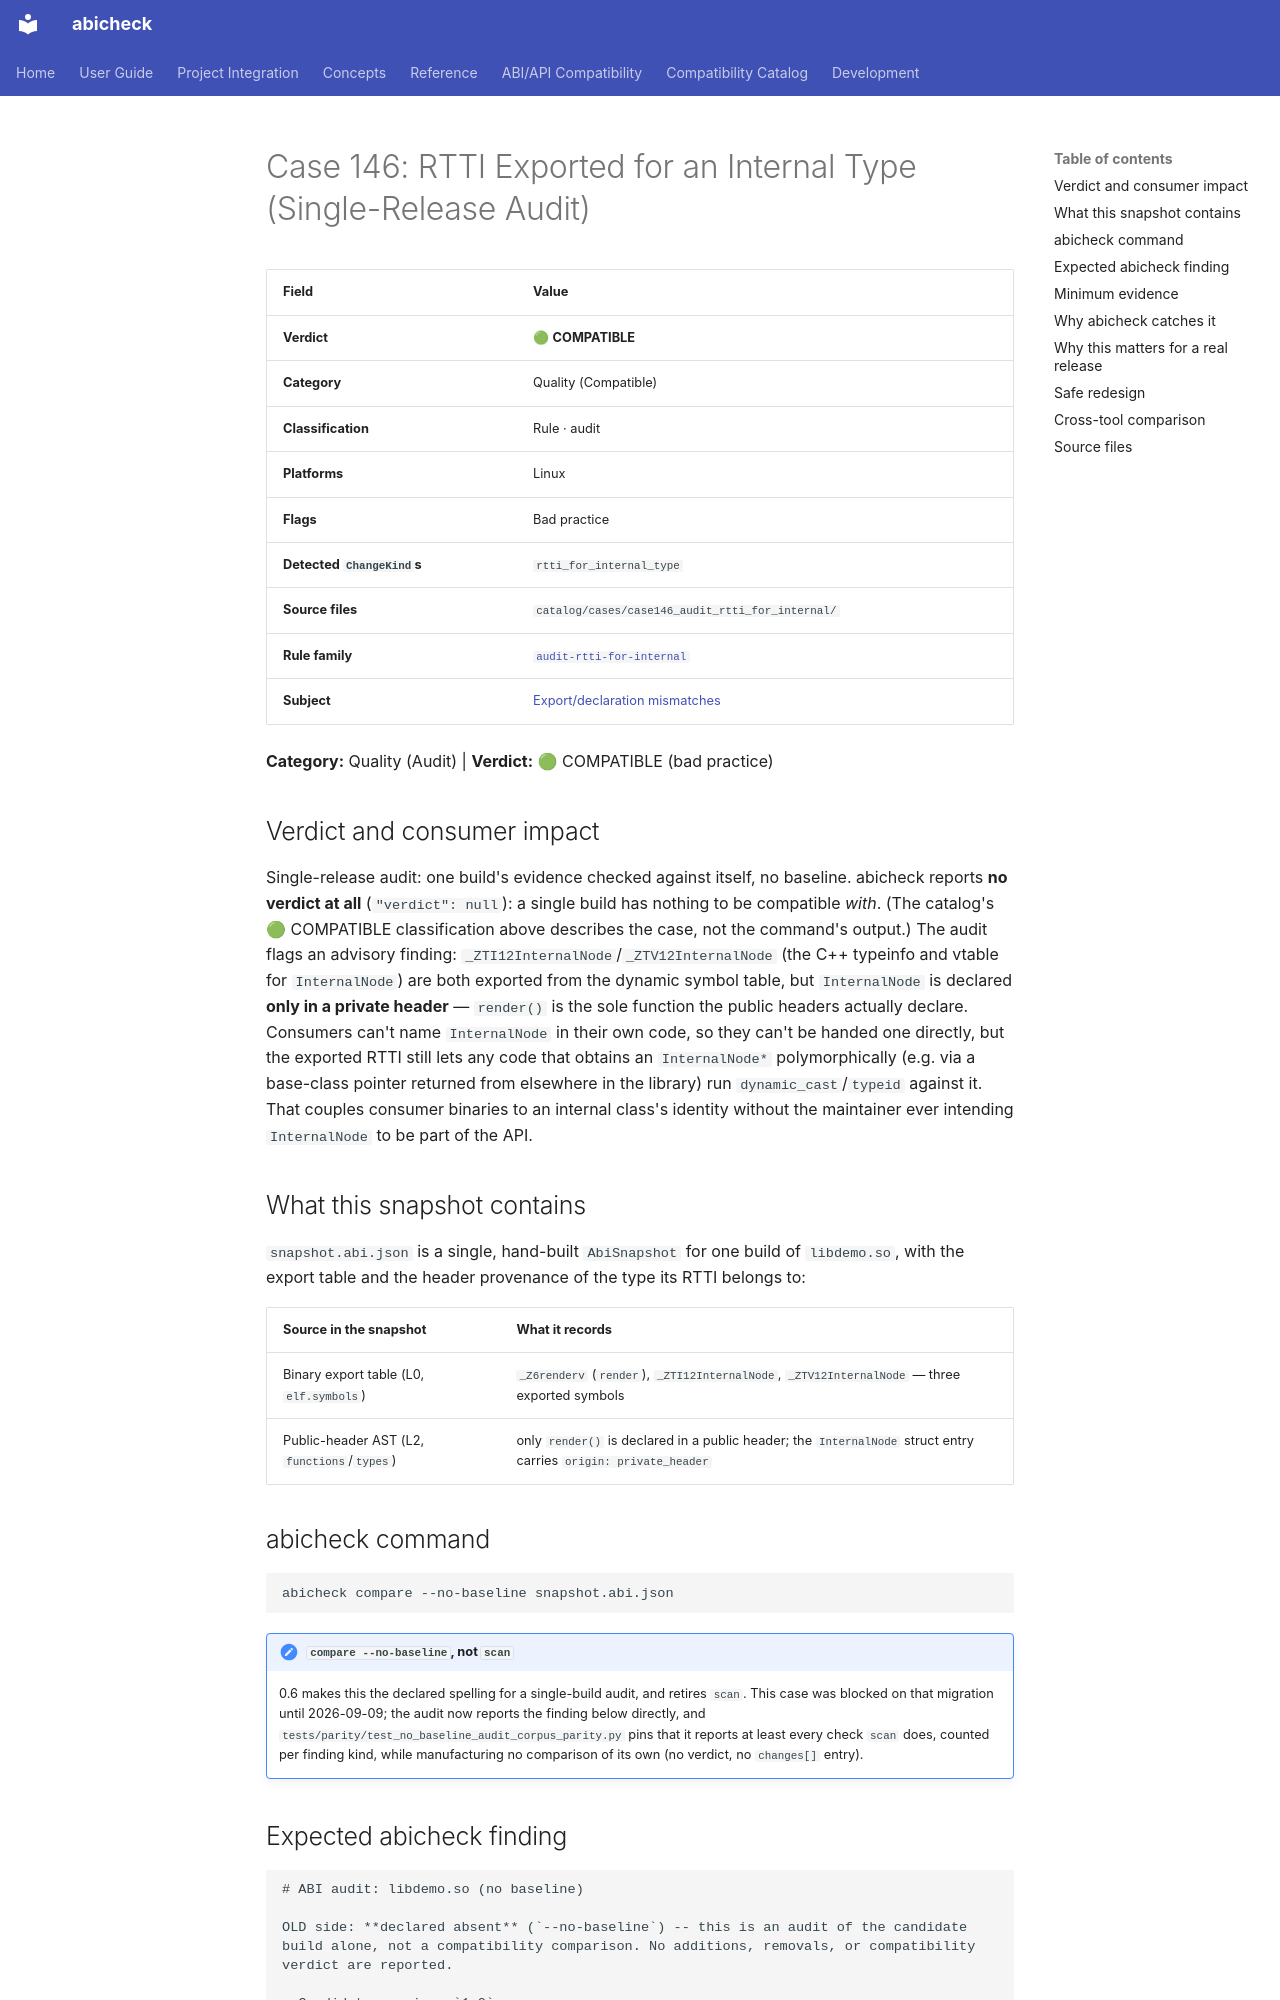

repository: abicheck/abicheck · page: reference/examples/case146_audit_rtti_for_internal/index.html · generator: mkdocs

<!-- DO NOT EDIT — generated by scripts/gen_examples_docs.py. Source: catalog/cases/<case>/README.md + catalog/ground_truth.json. -->
# Case 146: RTTI Exported for an Internal Type (Single-Release Audit)

| Field | Value |
|-------|-------|
| **Verdict** | 🟢 **COMPATIBLE** |
| **Category** | Quality (Compatible) |
| **Classification** | Rule · audit |
| **Platforms** | Linux |
| **Flags** | Bad practice |
| **Detected `ChangeKind`s** | `rtti_for_internal_type` |
| **Source files** | `catalog/cases/case146_audit_rtti_for_internal/` |
| **Rule family** | [`audit-rtti-for-internal`](by-rule/audit-rtti-for-internal.md) |
| **Subject** | [Export/declaration mismatches](by-subject/export-declaration-mismatches.md) |

**Category:** Quality (Audit) | **Verdict:** 🟢 COMPATIBLE (bad practice)

## Verdict and consumer impact

Single-release audit: one build's evidence checked against itself, no
baseline. abicheck reports **no verdict at all** (`"verdict": null`): a single build has nothing to be compatible *with*. (The catalog's 🟢
COMPATIBLE classification above describes the case, not the command's output.)
The audit flags an advisory finding: `_ZTI12InternalNode`/`_ZTV12InternalNode`
(the C++ typeinfo and vtable for `InternalNode`) are both exported from the
dynamic symbol table, but `InternalNode` is declared **only in a private
header** — `render()` is the sole function the public headers actually
declare. Consumers can't name `InternalNode` in their own code, so they can't
be handed one directly, but the exported RTTI still lets any code that obtains
an `InternalNode*` polymorphically (e.g. via a base-class pointer returned
from elsewhere in the library) run `dynamic_cast`/`typeid` against it. That
couples consumer binaries to an internal class's identity without the
maintainer ever intending `InternalNode` to be part of the API.

## What this snapshot contains

`snapshot.abi.json` is a single, hand-built `AbiSnapshot` for one build of
`libdemo.so`, with the export table and the header provenance of the type
its RTTI belongs to:

| Source in the snapshot | What it records |
|---|---|
| Binary export table (L0, `elf.symbols`) | `_Z6renderv` (`render`), `_ZTI12InternalNode`, `_ZTV12InternalNode` — three exported symbols |
| Public-header AST (L2, `functions`/`types`) | only `render()` is declared in a public header; the `InternalNode` struct entry carries `origin: private_header` |

## abicheck command

```bash
abicheck compare --no-baseline snapshot.abi.json
```

!!! note "`compare --no-baseline`, not `scan`"
    0.6 makes this the declared spelling for a single-build audit, and
    retires `scan`. This case was blocked on that migration until
    2026-09-09; the audit now reports the finding below directly, and
    `tests/parity/test_no_baseline_audit_corpus_parity.py` pins that it
    reports at least every check `scan` does, counted per finding kind,
    while manufacturing no comparison of its own (no verdict, no
    `changes[]` entry).
